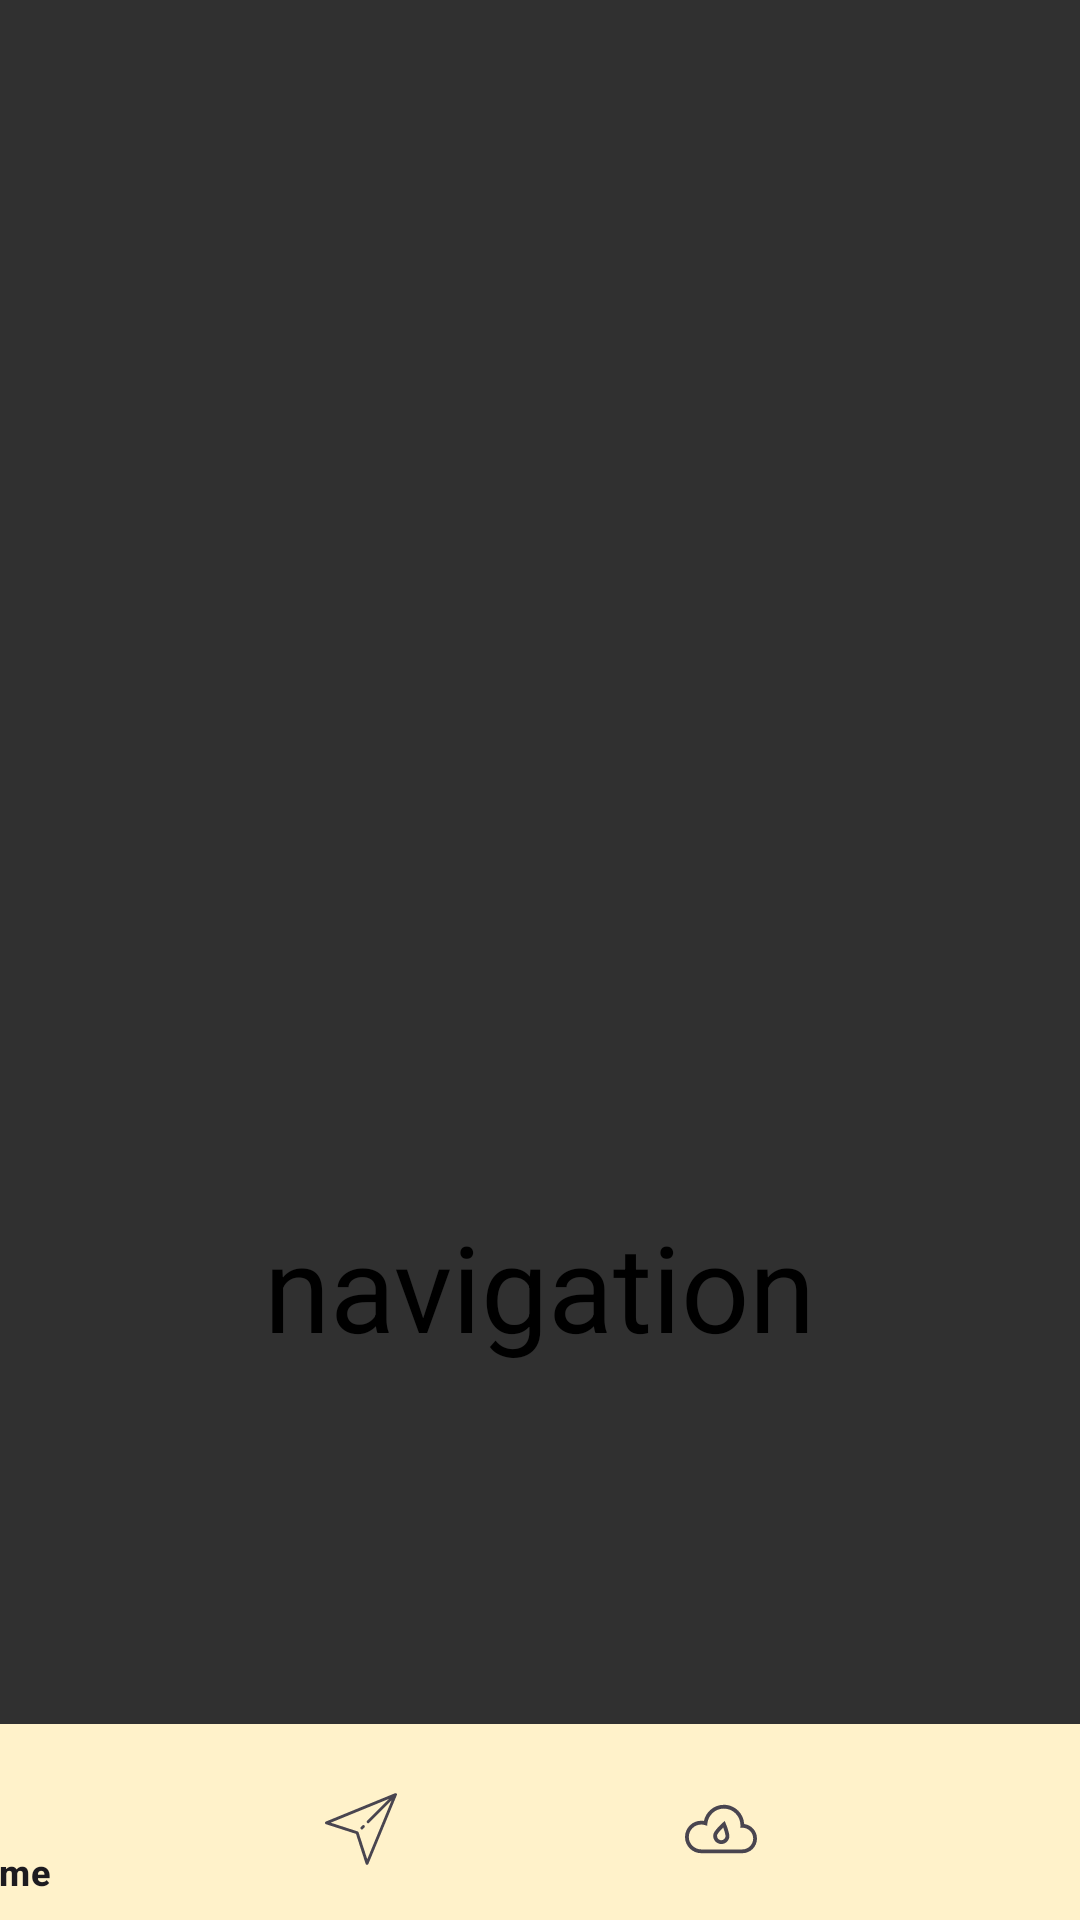

Layout XML and referenced resources for this Android screen:
<!-- AndroidManifest.xml: application theme Theme.Hikester -->
<!-- res/layout/fragment_navigation.xml -->
<?xml version="1.0" encoding="utf-8"?>
<androidx.constraintlayout.widget.ConstraintLayout xmlns:android="http://schemas.android.com/apk/res/android"
    xmlns:app="http://schemas.android.com/apk/res-auto"
    xmlns:tools="http://schemas.android.com/tools"
    android:layout_width="match_parent"
    android:layout_height="match_parent"
    tools:context=".navigation">


    <FrameLayout
        android:id="@+id/container"
        android:layout_width="480dp"
        android:layout_height="70dp"
        android:layout_marginBottom="-5dp"
        android:background="#FFF2CA"
        android:theme="@style/Theme.Material3.Light"
        app:layout_constraintBottom_toBottomOf="parent"
        app:layout_constraintEnd_toEndOf="parent"
        app:layout_constraintStart_toStartOf="parent">

        <com.google.android.material.bottomnavigation.BottomNavigationView
            android:id="@+id/bottom_naviagtion2"
            android:layout_width="match_parent"
            android:layout_height="match_parent"
            android:layout_gravity="center"
            android:layout_marginLeft="0dp"
            android:background="#FFF2CA"
            app:menu="@menu/botton_nav_menu" />

    </FrameLayout>

    <TextView
        android:id="@+id/textView7"
        android:layout_width="wrap_content"
        android:layout_height="wrap_content"
        android:layout_marginTop="402dp"
        android:text="navigation"
        android:textColor="@color/black"
        android:textSize="40dp"
        app:layout_constraintEnd_toEndOf="parent"
        app:layout_constraintStart_toStartOf="parent"
        app:layout_constraintTop_toTopOf="parent" />
</androidx.constraintlayout.widget.ConstraintLayout>
<!-- resources referenced by this layout -->
<resources>
  <color name="black">#FF000000</color>
  <style name="Theme.Hikester" parent="Theme.AppCompat.NoActionBar">
          
  
      </style>
</resources>
